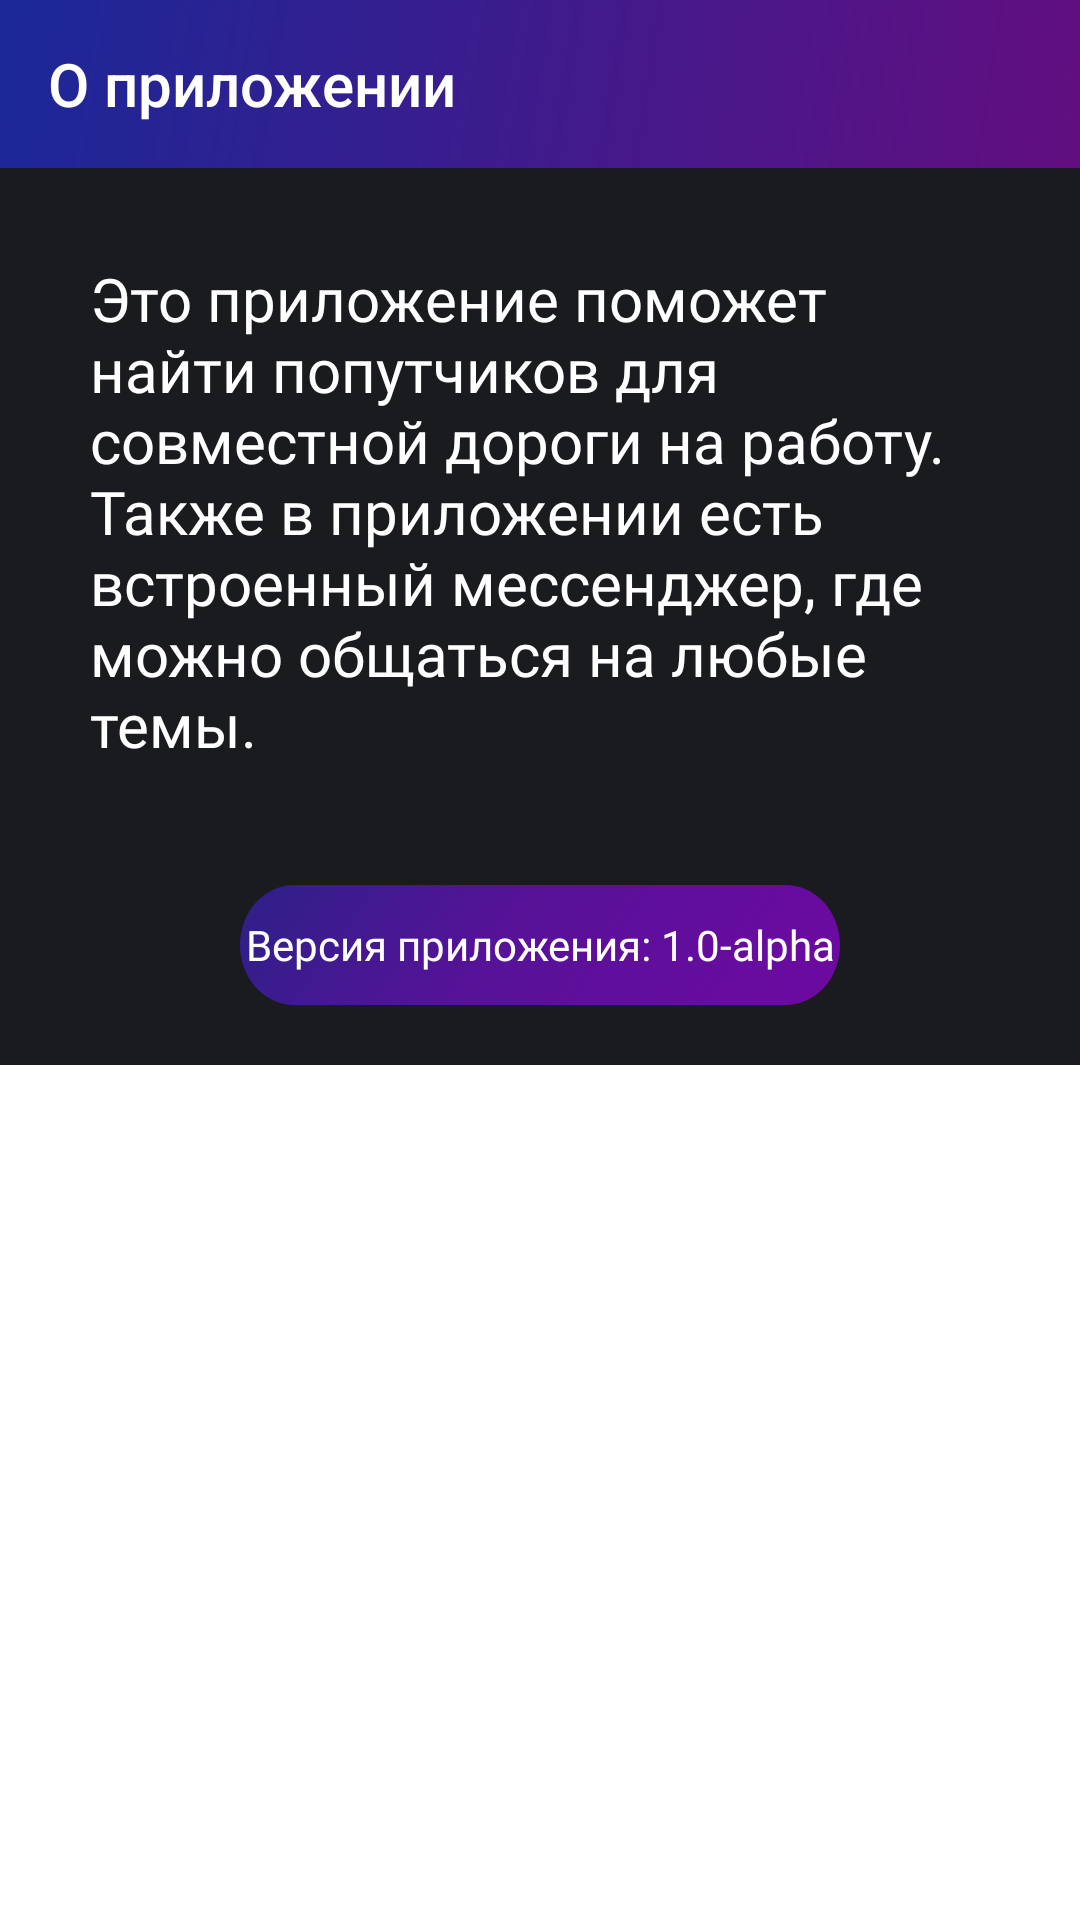

Reconstruct the res/layout file that produces this screen, plus the resources it refers to.
<!-- AndroidManifest.xml: application theme Theme.Gpns -->
<!-- res/layout/fragment_dialog_about.xml -->
<?xml version="1.0" encoding="utf-8"?>
<androidx.cardview.widget.CardView xmlns:android="http://schemas.android.com/apk/res/android"
    android:layout_height="match_parent"
    android:layout_width="match_parent"
    xmlns:app="http://schemas.android.com/apk/res-auto"
    style="@style/TopCornerCardView">

    <androidx.constraintlayout.widget.ConstraintLayout xmlns:android="http://schemas.android.com/apk/res/android"
        android:layout_width="match_parent"
        android:layout_height="wrap_content"
        xmlns:app="http://schemas.android.com/apk/res-auto"
        android:background="@color/primary">

        <Toolbar
            android:id="@+id/toolbar"
            android:layout_width="match_parent"
            android:layout_height="wrap_content"
            app:layout_constraintTop_toTopOf="parent"
            app:layout_constraintStart_toStartOf="parent"
            app:layout_constraintEnd_toEndOf="parent"
            android:title="@string/about_app"
            android:titleTextColor="@color/white"
            android:background="@drawable/about_app_toolbar_backgound"
            />

        <TextView
            android:id="@+id/title_text"
            android:layout_width="0dp"
            android:layout_height="wrap_content"
            android:text="@string/about"
            android:textSize="20sp"
            android:textColor="@color/white"
            android:fontFamily="@font/montserrat_regular"
            app:layout_constraintTop_toBottomOf="@id/toolbar"
            app:layout_constraintStart_toStartOf="parent"
            app:layout_constraintEnd_toEndOf="parent"
            android:layout_marginTop="30dp"
            android:layout_marginHorizontal="30dp"
            />

        <androidx.appcompat.widget.AppCompatButton
            android:id="@+id/app_version"
            android:layout_width="match_parent"
            android:layout_height="40dp"
            android:background="@drawable/look_trip_details_btn_background"
            android:layout_marginHorizontal="80dp"
            android:text="Версия приложения: 1.0-alpha"
            android:textSize="14sp"
            android:textColor="@color/white"
            android:textAllCaps="false"
            android:fontFamily="@font/montserrat_regular"
            app:layout_constraintTop_toBottomOf="@id/title_text"
            app:layout_constraintStart_toStartOf="parent"
            app:layout_constraintEnd_toEndOf="parent"
            app:layout_constraintBottom_toBottomOf="parent"
            android:layout_marginTop="40dp"
            android:layout_marginBottom="20dp"
            />

    </androidx.constraintlayout.widget.ConstraintLayout>

</androidx.cardview.widget.CardView>
<!-- resources referenced by this layout -->
<resources>
  <color name="primary">#1A1B1F</color>
  <color name="white">#FFFFFFFF</color>
  <!-- drawable about_app_toolbar_backgound (drawable) -->
  <?xml version="1.0" encoding="utf-8"?>
  <shape xmlns:android="http://schemas.android.com/apk/res/android"
      android:shape="rectangle">
  
      <gradient
          android:startColor="#620E80"
          android:endColor="#1B2898"
          android:angle="135"
          />
  
  </shape>
  <!-- drawable look_trip_details_btn_background (drawable) -->
  <?xml version="1.0" encoding="utf-8"?>
  <vector
      xmlns:android="http://schemas.android.com/apk/res/android"
      xmlns:aapt="http://schemas.android.com/aapt"
      android:width="116dp"
      android:height="21dp"
      android:viewportWidth="116"
      android:viewportHeight="21"
      >
  
      <group>
  
          <clip-path
              android:pathData="M10.5 0H105.5C111.299 0 116 4.70101 116 10.5C116 16.299 111.299 21 105.5 21H10.5C4.70101 21 0 16.299 0 10.5C0 4.70101 4.70101 0 10.5 0Z"
              />
  
          <group
              android:translateX="0.409"
              android:translateY="-14.396"
              android:pivotX="58"
              android:pivotY="10.5"
              android:scaleX="2.374"
              android:scaleY="57.886"
              android:rotation="36.989"
              >
  
              <path
                  android:pathData="M0 0V21H116V0"
                  >
  
                  <aapt:attr name="android:fillColor">
  
                      <gradient
                          android:type="linear"
                          android:startX="29"
                          android:startY="10.5"
                          android:endX="87"
                          android:endY="10.5"
                          >
  
                          <item
                              android:color="#172880"
                              android:offset="0"
                              />
  
                          <item
                              android:color="#561298"
                              android:offset="0.505"
                              />
  
                          <item
                              android:color="#7108A2"
                              android:offset="1"
                              />
  
                      </gradient>
  
                  </aapt:attr>
  
              </path>
  
          </group>
  
      </group>
  
  </vector>
  <string name="about">Это приложение поможет найти попутчиков для совместной дороги на работу. Также в приложении есть встроенный мессенджер, где можно общаться на любые темы.</string>
  <string name="about_app">О приложении</string>
  <style name="TopCornerCardView" parent="Widget.MaterialComponents.CardView">
          <item name="shapeAppearanceOverlay">@style/ShapeAppearanceOverlay.MyApp.MaterialCardView</item>
      </style>
  <style name="Theme.Gpns" parent="Theme.MaterialComponents.DayNight.NoActionBar">
          
          <item name="colorPrimary">@color/primary</item>
          <item name="colorPrimaryVariant">@color/purple_700</item>
          <item name="colorOnPrimary">@color/white</item>
          
          <item name="colorSecondary">@color/teal_200</item>
          <item name="colorSecondaryVariant">@color/teal_700</item>
          <item name="colorOnSecondary">@color/black</item>
          
          <item name="android:statusBarColor">?attr/colorPrimaryVariant</item>
          
          <item name="android:windowTranslucentStatus">true</item>
      </style>
  <style name="ShapeAppearanceOverlay.MyApp.MaterialCardView" parent="">
          <item name="cornerFamily">rounded</item>
          <item name="cornerSizeTopLeft">8dp</item>
          <item name="cornerSizeTopRight">8dp</item>
          <item name="cornerSizeBottomLeft">0dp</item>
          <item name="cornerSizeBottomRight">0dp</item>
      </style>
  <color name="purple_700">#FF3700B3</color>
  <color name="teal_200">#FF03DAC5</color>
  <color name="teal_700">#FF018786</color>
  <color name="black">#FF000000</color>
</resources>
